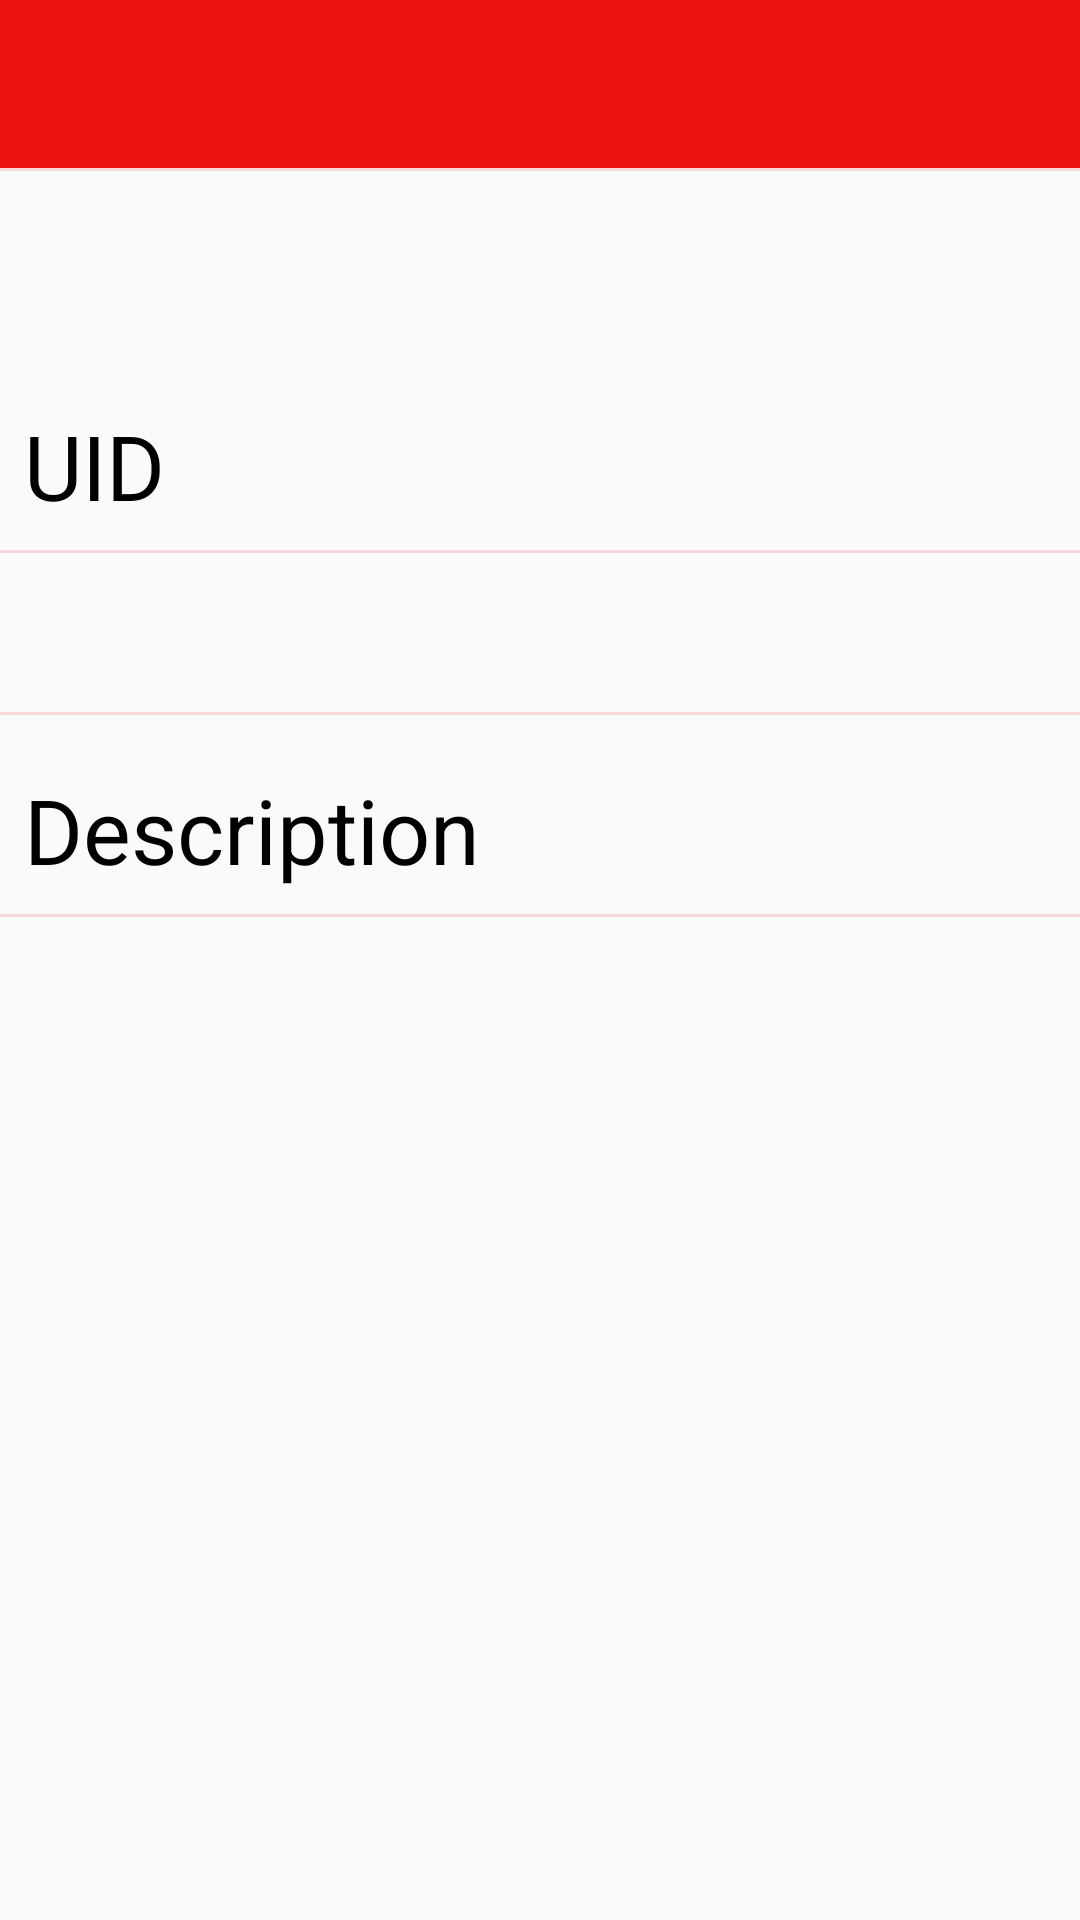

Layout XML and referenced resources for this Android screen:
<!-- AndroidManifest.xml: application theme AppTheme -->
<!-- res/layout/activity_errorsolve.xml -->
<?xml version="1.0" encoding="utf-8"?>
<RelativeLayout xmlns:android="http://schemas.android.com/apk/res/android"
    xmlns:app="http://schemas.android.com/apk/res-auto"
    xmlns:tools="http://schemas.android.com/tools"
    android:layout_width="match_parent"
    android:layout_height="match_parent"
    tools:context=".errorsolve">
    <include layout="@layout/app_toolbar_layout"
        android:id="@+id/toolbar"></include>


    <ScrollView
        android:layout_below="@id/toolbar"
        android:layout_width="match_parent"
        android:layout_height="match_parent">
        <LinearLayout
            android:layout_width="match_parent"
            android:layout_height="match_parent"
            android:orientation="vertical">
            <View
                android:layout_width="match_parent"
                android:layout_height="1dp"
                android:background="#f9d7db"/>
            <TextView
                android:id="@+id/text"
                android:layout_marginTop="70dp"
                android:layout_width="match_parent"
                android:layout_height="wrap_content"
                android:hint="UID"
                android:textSize="30dp"
                android:textColor="#000"
                android:textColorHint="#000"
                android:padding="8dp"/>
            <View
                android:layout_width="match_parent"
                android:layout_height="1dp"
                android:background="#f9d7db"/>
            <TextView
                android:id="@+id/userid"
                android:layout_marginTop="10dp"
                android:layout_width="match_parent"
                android:layout_height="wrap_content"
                android:textSize="20dp"
                android:textColor="#000"
                android:textColorHint="#000"
                android:padding="8dp"/>
            <View
                android:layout_width="match_parent"
                android:layout_height="1dp"
                android:background="#f9d7db"/>
            <TextView
                android:id="@+id/text2"
                android:layout_marginTop="10dp"
                android:layout_width="match_parent"
                android:layout_height="wrap_content"
                android:hint="Description"
                android:textSize="30dp"
                android:textColor="#000"
                android:textColorHint="#000"
                android:padding="8dp"/>
            <View
                android:layout_width="match_parent"
                android:layout_height="1dp"
                android:background="#f9d7db"/>

            <TextView
                android:id="@+id/desc"
                android:layout_width="match_parent"
                android:layout_height="wrap_content"
                android:layout_marginTop="10dp"
                android:padding="8dp"
                android:textColor="#000"
                android:textSize="20dp"
                android:maxLines="5"/>
        </LinearLayout>
    </ScrollView>
</RelativeLayout>
<!-- res/layout/app_toolbar_layout.xml (included above) -->
<?xml version="1.0" encoding="utf-8"?>
<android.support.v7.widget.Toolbar xmlns:android="http://schemas.android.com/apk/res/android"
    android:layout_width="match_parent"
    android:layout_height="wrap_content"
    android:background="#ed1212"
    android:theme="@style/Theme.AppCompat.Light.DarkActionBar">

</android.support.v7.widget.Toolbar>
<!-- resources referenced by this layout -->
<resources>
  <style name="AppTheme" parent="Theme.AppCompat.Light.NoActionBar">
          
          <item name="colorPrimary">@color/common_google_signin_btn_text_light_pressed</item>
          <item name="colorPrimaryDark">@color/common_google_signin_btn_text_dark_focused</item>
          <item name="colorAccent">@color/cardview_dark_background</item>
      </style>
</resources>
